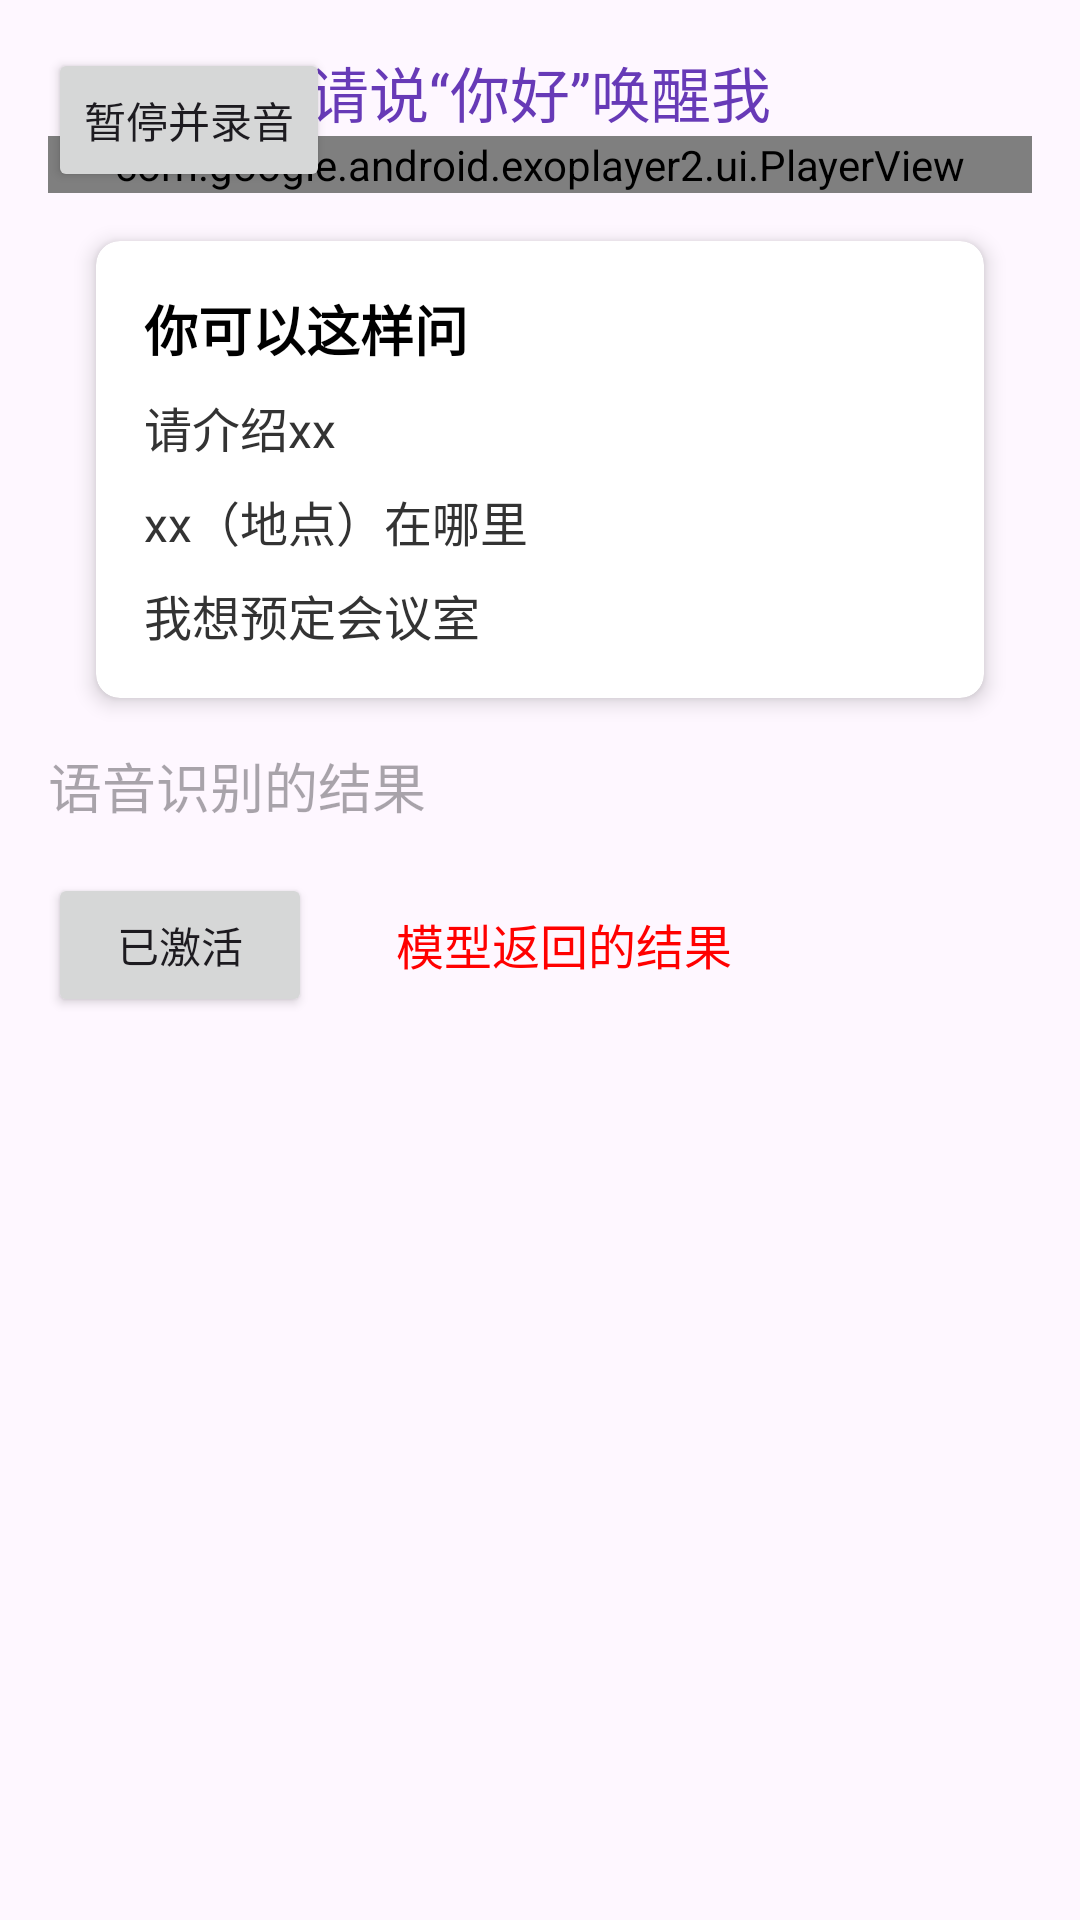

The Android layout XML behind this screen, and the referenced resources:
<!-- AndroidManifest.xml: application theme Theme.Application_for_head_913 -->
<!-- res/layout/activity_main.xml -->
<?xml version="1.0" encoding="utf-8"?>
<androidx.constraintlayout.widget.ConstraintLayout
    xmlns:android="http://schemas.android.com/apk/res/android"
    xmlns:app="http://schemas.android.com/apk/res-auto"
    android:id="@+id/main"
    android:layout_width="match_parent"
    android:layout_height="match_parent"
    android:padding="16dp">

    
    <TextView
        android:id="@+id/tv_wake_up_prompt"
        android:layout_width="0dp"
        android:layout_height="wrap_content"
        android:text="请说“你好”唤醒我"
        android:textSize="20sp"
        android:textColor="#673AB7"
        android:gravity="center"
        app:layout_constraintTop_toTopOf="parent"
        app:layout_constraintStart_toStartOf="parent"
        app:layout_constraintEnd_toEndOf="parent"
        android:layout_marginBottom="16dp" />

    
    <com.google.android.exoplayer2.ui.PlayerView
        android:id="@+id/playerView"
        android:layout_width="match_parent"
        android:layout_height="wrap_content"
        app:layout_constraintTop_toBottomOf="@id/tv_wake_up_prompt"
        app:layout_constraintStart_toStartOf="parent"
        app:layout_constraintEnd_toEndOf="parent" />

    
    <androidx.cardview.widget.CardView
        android:id="@+id/questionCard"
        android:layout_width="0dp"
        android:layout_height="wrap_content"
        android:layout_margin="16dp"
        app:cardCornerRadius="8dp"
        app:cardElevation="4dp"
        app:layout_constraintTop_toBottomOf="@id/playerView"
        app:layout_constraintStart_toStartOf="parent"
        app:layout_constraintEnd_toEndOf="parent">

        <LinearLayout
            android:layout_width="match_parent"
            android:layout_height="wrap_content"
            android:orientation="vertical"
            android:padding="16dp">

            
            <TextView
                android:id="@+id/tv_question_prompt"
                android:layout_width="wrap_content"
                android:layout_height="wrap_content"
                android:text="你可以这样问"
                android:textSize="18sp"
                android:textColor="#000000"
                android:textStyle="bold"
                android:layout_marginBottom="8dp"/>

            
            <TextView
                android:id="@+id/question1"
                android:layout_width="wrap_content"
                android:layout_height="wrap_content"
                android:text="请介绍xx"
                android:textSize="16sp"
                android:textColor="#333333"
                android:layout_marginBottom="8dp"/>

            
            <TextView
                android:id="@+id/question2"
                android:layout_width="wrap_content"
                android:layout_height="wrap_content"
                android:text="xx（地点）在哪里"
                android:textSize="16sp"
                android:textColor="#333333"
                android:layout_marginBottom="8dp"/>

            
            <TextView
                android:id="@+id/question3"
                android:layout_width="wrap_content"
                android:layout_height="wrap_content"
                android:text="我想预定会议室"
                android:textSize="16sp"
                android:textColor="#333333"/>
        </LinearLayout>
    </androidx.cardview.widget.CardView>

    
    <EditText
        android:id="@+id/myEditText"
        android:layout_width="match_parent"
        android:layout_height="wrap_content"
        android:hint="语音识别的结果"
        android:textColor="#000000"
        android:background="#00000000"
        app:layout_constraintTop_toBottomOf="@id/questionCard"
        android:layout_marginTop="16dp"/>

    
    <Button
        android:id="@+id/activatedButton"
        android:layout_width="wrap_content"
        android:layout_height="wrap_content"
        android:text="已激活"
        app:layout_constraintTop_toBottomOf="@id/myEditText"
        app:layout_constraintStart_toStartOf="parent"
        android:layout_marginTop="16dp" />

    
    <TextView
        android:id="@+id/serverResponseTextView"
        android:layout_width="0dp"
        android:layout_height="wrap_content"
        android:text="模型返回的结果"
        android:textSize="16sp"
        android:textColor="#FF0000"
        android:padding="12dp"
        app:layout_constraintTop_toBottomOf="@id/myEditText"
        app:layout_constraintStart_toEndOf="@id/activatedButton"
        app:layout_constraintEnd_toEndOf="parent"
        android:layout_marginStart="16dp"
        android:layout_marginTop="16dp" />
    <Button
        android:id="@+id/pause_button"
        android:layout_width="wrap_content"
        android:layout_height="wrap_content"
        android:text="暂停并录音" />


</androidx.constraintlayout.widget.ConstraintLayout>
<!-- resources referenced by this layout -->
<resources>
  <style name="Theme.Application_for_head_913" parent="Base.Theme.Application_for_head_913" />
  <style name="Base.Theme.Application_for_head_913" parent="Theme.Material3.DayNight.NoActionBar">
          
          
      </style>
</resources>
